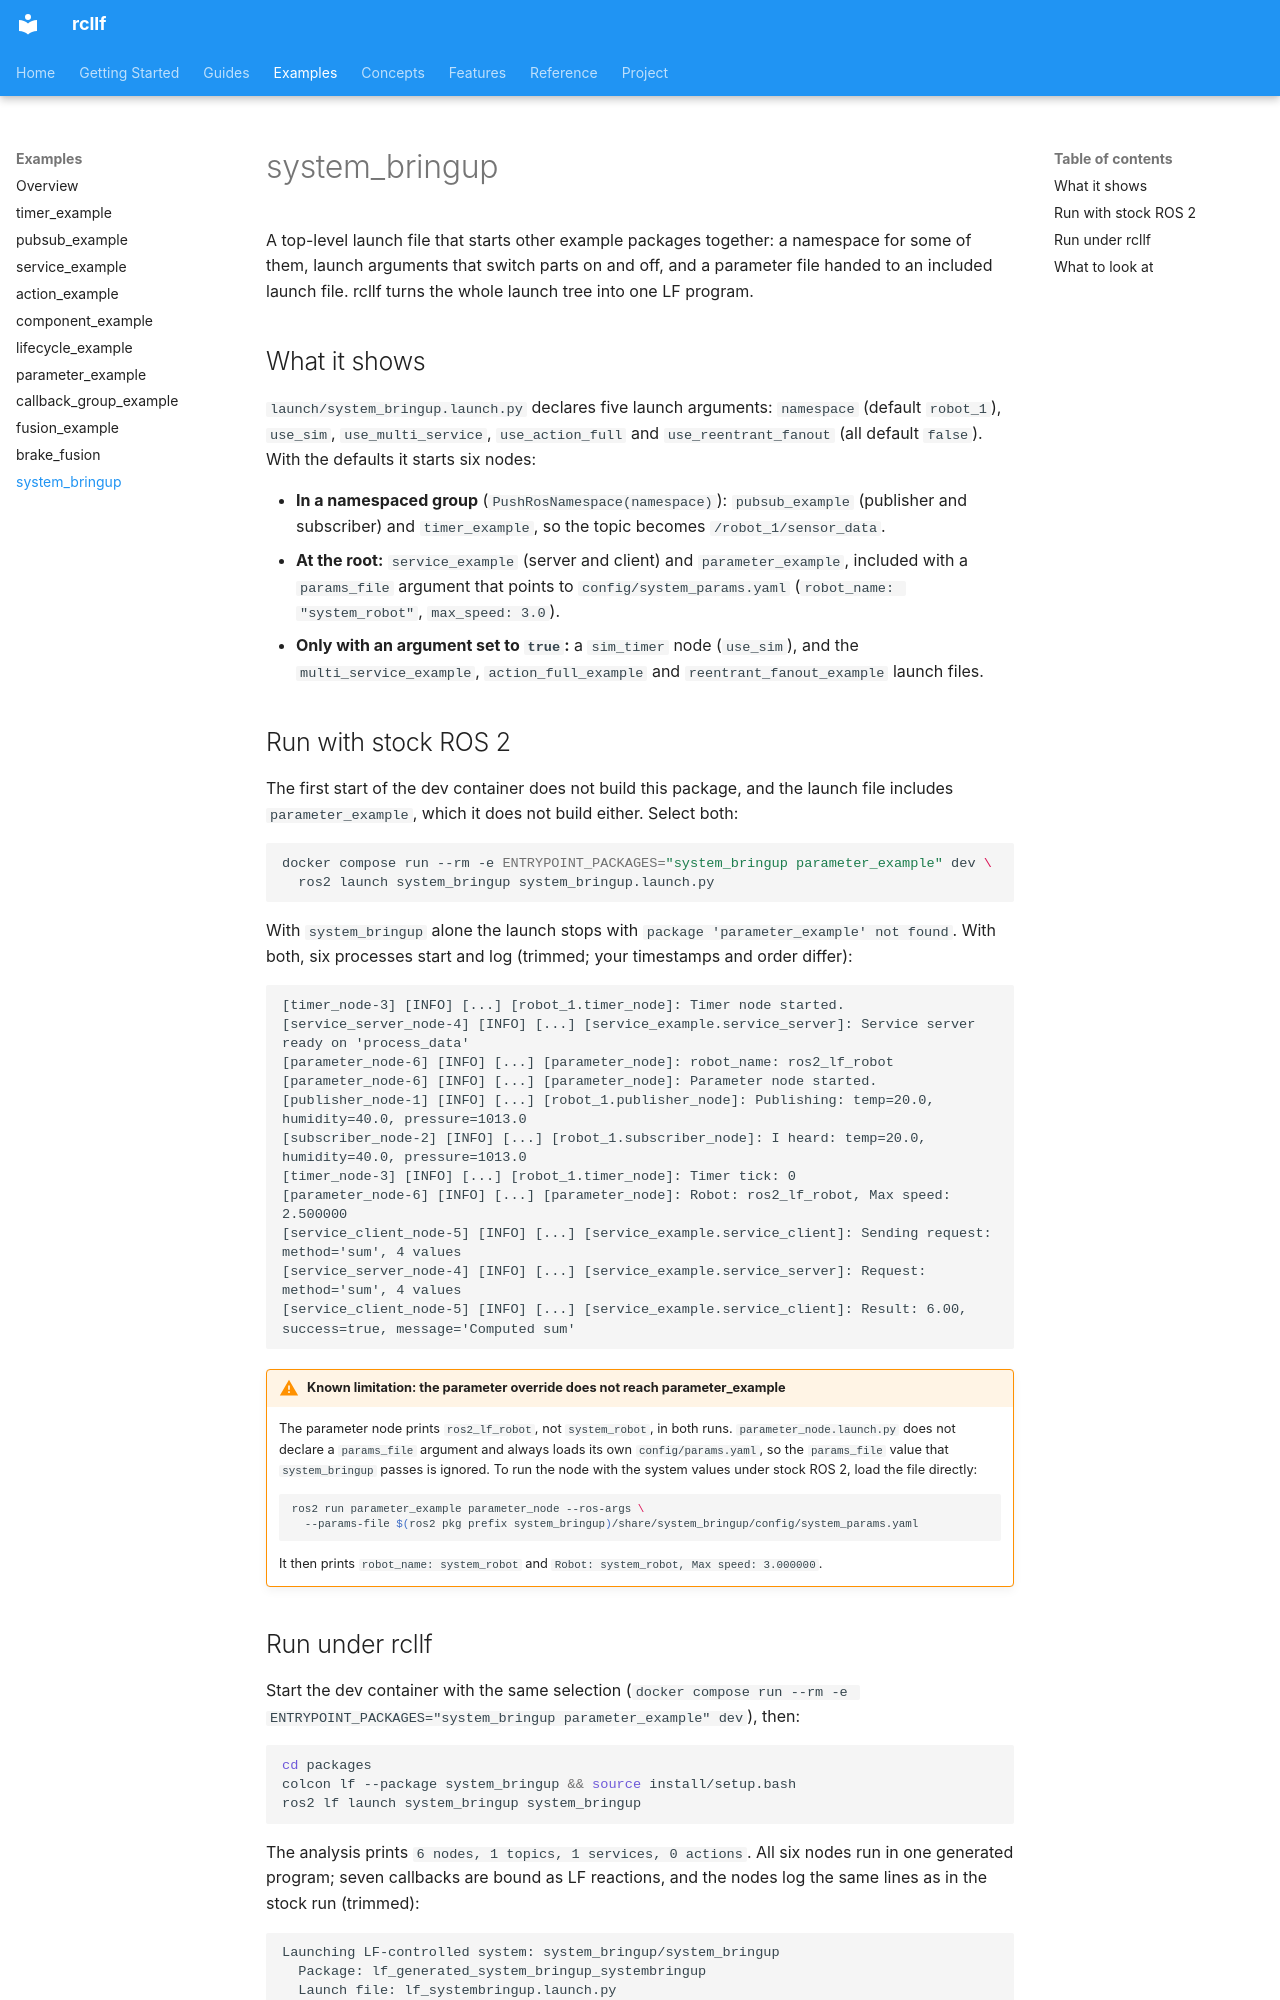

repository: CPS-RWTH/rcllf · page: examples/system-bringup/index.html · generator: mkdocs

# system_bringup

A top-level launch file that starts other example packages together: a namespace for
some of them, launch arguments that switch parts on and off, and a parameter file
handed to an included launch file. rcllf turns the whole launch tree into one LF
program.

## What it shows

`launch/system_bringup.launch.py` declares five launch arguments: `namespace`
(default `robot_1`), `use_sim`, `use_multi_service`, `use_action_full` and
`use_reentrant_fanout` (all default `false`). With the defaults it starts six nodes:

- **In a namespaced group** (`PushRosNamespace(namespace)`): `pubsub_example`
  (publisher and subscriber) and `timer_example`, so the topic becomes
  `/robot_1/sensor_data`.
- **At the root:** `service_example` (server and client) and `parameter_example`,
  included with a `params_file` argument that points to
  `config/system_params.yaml` (`robot_name: "system_robot"`, `max_speed: 3.0`).
- **Only with an argument set to `true`:** a `sim_timer` node (`use_sim`), and the
  `multi_service_example`, `action_full_example` and `reentrant_fanout_example`
  launch files.

## Run with stock ROS 2

The first start of the dev container does not build this package, and the launch file
includes `parameter_example`, which it does not build either. Select both:

```bash
docker compose run --rm -e ENTRYPOINT_PACKAGES="system_bringup parameter_example" dev \
  ros2 launch system_bringup system_bringup.launch.py
```

With `system_bringup` alone the launch stops with
`package 'parameter_example' not found`. With both, six processes start and log
(trimmed; your timestamps and order differ):

```text
[timer_node-3] [INFO] [...] [robot_1.timer_node]: Timer node started.
[service_server_node-4] [INFO] [...] [service_example.service_server]: Service server ready on 'process_data'
[parameter_node-6] [INFO] [...] [parameter_node]: robot_name: ros2_lf_robot
[parameter_node-6] [INFO] [...] [parameter_node]: Parameter node started.
[publisher_node-1] [INFO] [...] [robot_1.publisher_node]: Publishing: temp=20.0, humidity=40.0, pressure=1013.0
[subscriber_node-2] [INFO] [...] [robot_1.subscriber_node]: I heard: temp=20.0, humidity=40.0, pressure=1013.0
[timer_node-3] [INFO] [...] [robot_1.timer_node]: Timer tick: 0
[parameter_node-6] [INFO] [...] [parameter_node]: Robot: ros2_lf_robot, Max speed: 2.500000
[service_client_node-5] [INFO] [...] [service_example.service_client]: Sending request: method='sum', 4 values
[service_server_node-4] [INFO] [...] [service_example.service_server]: Request: method='sum', 4 values
[service_client_node-5] [INFO] [...] [service_example.service_client]: Result: 6.00, success=true, message='Computed sum'
```

!!! warning "Known limitation: the parameter override does not reach parameter_example"
    The parameter node prints `ros2_lf_robot`, not `system_robot`, in both runs.
    `parameter_node.launch.py` does not declare a `params_file` argument and always
    loads its own `config/params.yaml`, so the `params_file` value that
    `system_bringup` passes is ignored. To run the node with the system values under
    stock ROS 2, load the file directly:

    ```bash
    ros2 run parameter_example parameter_node --ros-args \
      --params-file $(ros2 pkg prefix system_bringup)/share/system_bringup/config/system_params.yaml
    ```

    It then prints `robot_name: system_robot` and
    `Robot: system_robot, Max speed: 3.000000`.
